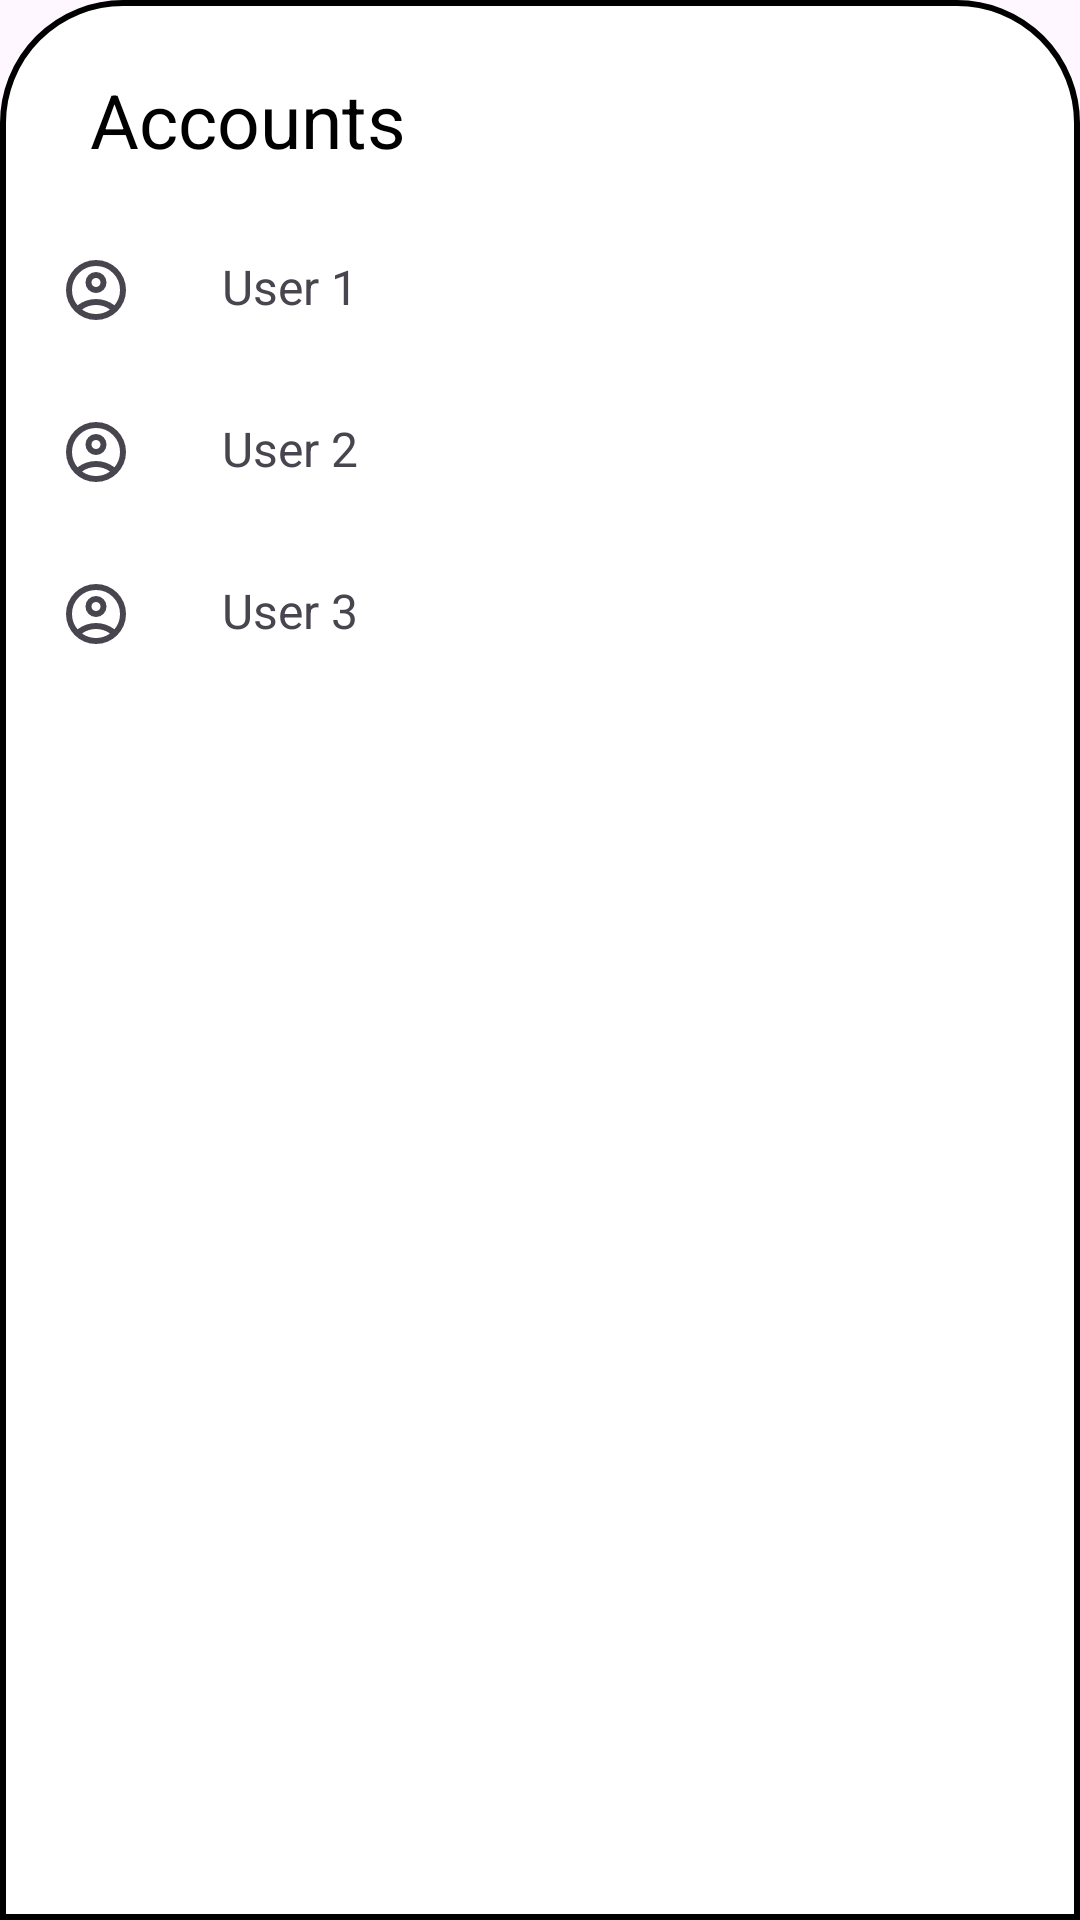

Layout XML and referenced resources for this Android screen:
<!-- AndroidManifest.xml: application theme Theme.MyQuizAppWithLifecycle -->
<!-- res/layout/bottomsheet_layout.xml -->
<?xml version="1.0" encoding="utf-8"?>
<LinearLayout
    xmlns:android="http://schemas.android.com/apk/res/android"
    android:layout_width="match_parent"
    android:layout_height="match_parent"
    android:orientation="vertical"
    android:background="@drawable/dialog_bkg">

    <ImageView
        android:layout_width="70dp"
        android:layout_height="wrap_content"
        android:src="@drawable/round_remove_24"
        android:scaleType="centerCrop"
        android:layout_gravity="center|top"/>

    <LinearLayout
        android:layout_width="match_parent"
        android:layout_height="wrap_content"
        android:orientation="horizontal">

        <TextView
            android:layout_width="wrap_content"
            android:layout_height="wrap_content"
            android:textAlignment="viewStart"
            android:text="Accounts"
            android:textSize="25sp"
            android:padding="8dp"
            android:textColor="@color/black"
            android:layout_marginStart="12dp"
            android:layout_marginTop="5dp"/>

        <ImageView
            android:id="@+id/cancelButton"
            android:layout_width="20dp"
            android:layout_height="20dp"
            android:layout_marginLeft="230dp"
            android:layout_marginTop="10dp"
            android:adjustViewBounds="true"
            android:maxWidth="42dp"
            android:maxHeight="42dp"
            android:scaleType="fitCenter"
            android:src="@drawable/baseline_clear_24" />
    </LinearLayout>

    <LinearLayout
        android:layout_width="match_parent"
        android:layout_height="wrap_content"
        android:id="@+id/user1"
        android:orientation="horizontal"
        android:padding="10dp"
        android:layout_marginTop="10dp"
        android:paddingLeft="10dp">
        <ImageView
            android:layout_width="wrap_content"
            android:layout_height="wrap_content"
            android:src="@drawable/account_circle_24px"/>
        <TextView
            android:layout_width="wrap_content"
            android:layout_height="wrap_content"
            android:text="User 1"
            android:layout_marginLeft="30dp"
            android:textSize="16sp"/>
    </LinearLayout>

    <LinearLayout
        android:layout_width="match_parent"
        android:layout_height="wrap_content"
        android:id="@+id/user2"
        android:orientation="horizontal"
        android:padding="10dp"
        android:layout_marginTop="10dp"
        android:paddingLeft="10dp">
        <ImageView
            android:layout_width="wrap_content"
            android:layout_height="wrap_content"
            android:src="@drawable/account_circle_24px"/>
        <TextView
            android:layout_width="wrap_content"
            android:layout_height="wrap_content"
            android:text="User 2"
            android:layout_marginLeft="30dp"
            android:textSize="16sp"/>
    </LinearLayout>

    <LinearLayout
        android:layout_width="match_parent"
        android:layout_height="wrap_content"
        android:id="@+id/user3"
        android:orientation="horizontal"
        android:padding="10dp"
        android:layout_marginTop="10dp"
        android:paddingLeft="10dp">
        <ImageView
            android:layout_width="wrap_content"
            android:layout_height="wrap_content"
            android:src="@drawable/account_circle_24px"/>
        <TextView
            android:layout_width="wrap_content"
            android:layout_height="wrap_content"
            android:text="User 3"
            android:layout_marginLeft="30dp"
            android:textSize="16sp"/>
    </LinearLayout>

</LinearLayout>
<!-- resources referenced by this layout -->
<resources>
  <color name="black">#FF000000</color>
  <!-- drawable account_circle_24px (drawable) -->
  <vector xmlns:android="http://schemas.android.com/apk/res/android"
      android:width="24dp"
      android:height="24dp"
      android:viewportWidth="960"
      android:viewportHeight="960"
      android:tint="?attr/colorControlNormal">
    <path
        android:fillColor="@android:color/black"
        android:pathData="M234,684Q285,645 348,622.5Q411,600 480,600Q549,600 612,622.5Q675,645 726,684Q761,643 780.5,591Q800,539 800,480Q800,347 706.5,253.5Q613,160 480,160Q347,160 253.5,253.5Q160,347 160,480Q160,539 179.5,591Q199,643 234,684ZM480,520Q421,520 380.5,479.5Q340,439 340,380Q340,321 380.5,280.5Q421,240 480,240Q539,240 579.5,280.5Q620,321 620,380Q620,439 579.5,479.5Q539,520 480,520ZM480,880Q397,880 324,848.5Q251,817 197,763Q143,709 111.5,636Q80,563 80,480Q80,397 111.5,324Q143,251 197,197Q251,143 324,111.5Q397,80 480,80Q563,80 636,111.5Q709,143 763,197Q817,251 848.5,324Q880,397 880,480Q880,563 848.5,636Q817,709 763,763Q709,817 636,848.5Q563,880 480,880ZM480,800Q533,800 580,784.5Q627,769 666,740Q627,711 580,695.5Q533,680 480,680Q427,680 380,695.5Q333,711 294,740Q333,769 380,784.5Q427,800 480,800ZM480,440Q506,440 523,423Q540,406 540,380Q540,354 523,337Q506,320 480,320Q454,320 437,337Q420,354 420,380Q420,406 437,423Q454,440 480,440ZM480,380Q480,380 480,380Q480,380 480,380Q480,380 480,380Q480,380 480,380Q480,380 480,380Q480,380 480,380Q480,380 480,380Q480,380 480,380ZM480,740Q480,740 480,740Q480,740 480,740Q480,740 480,740Q480,740 480,740Q480,740 480,740Q480,740 480,740Q480,740 480,740Q480,740 480,740Z"/>
  </vector>
  <!-- drawable dialog_bkg (drawable) -->
  <?xml version="1.0" encoding="utf-8"?>
  <shape xmlns:android="http://schemas.android.com/apk/res/android">
      <solid
          android:color="@color/white"/>
      <corners
          android:topLeftRadius="40dp"
          android:topRightRadius="40dp"/>
      <padding
          android:left="10dp"
          android:right="10dp"
          android:top="10dp"
          android:bottom="10dp"/>
      <stroke
          android:width="2dp"/>
  
  </shape>
  <style name="Theme.MyQuizAppWithLifecycle" parent="Base.Theme.MyQuizAppWithLifecycle" />
  <color name="white">#FFFFFFFF</color>
  <style name="Base.Theme.MyQuizAppWithLifecycle" parent="Theme.Material3.DayNight.NoActionBar">
          
          
          <item name="android:windowEnterAnimation">@anim/slide_in_animation</item>
          <item name="android:windowExitAnimation">@anim/slide_out_animation</item>
      </style>
</resources>
